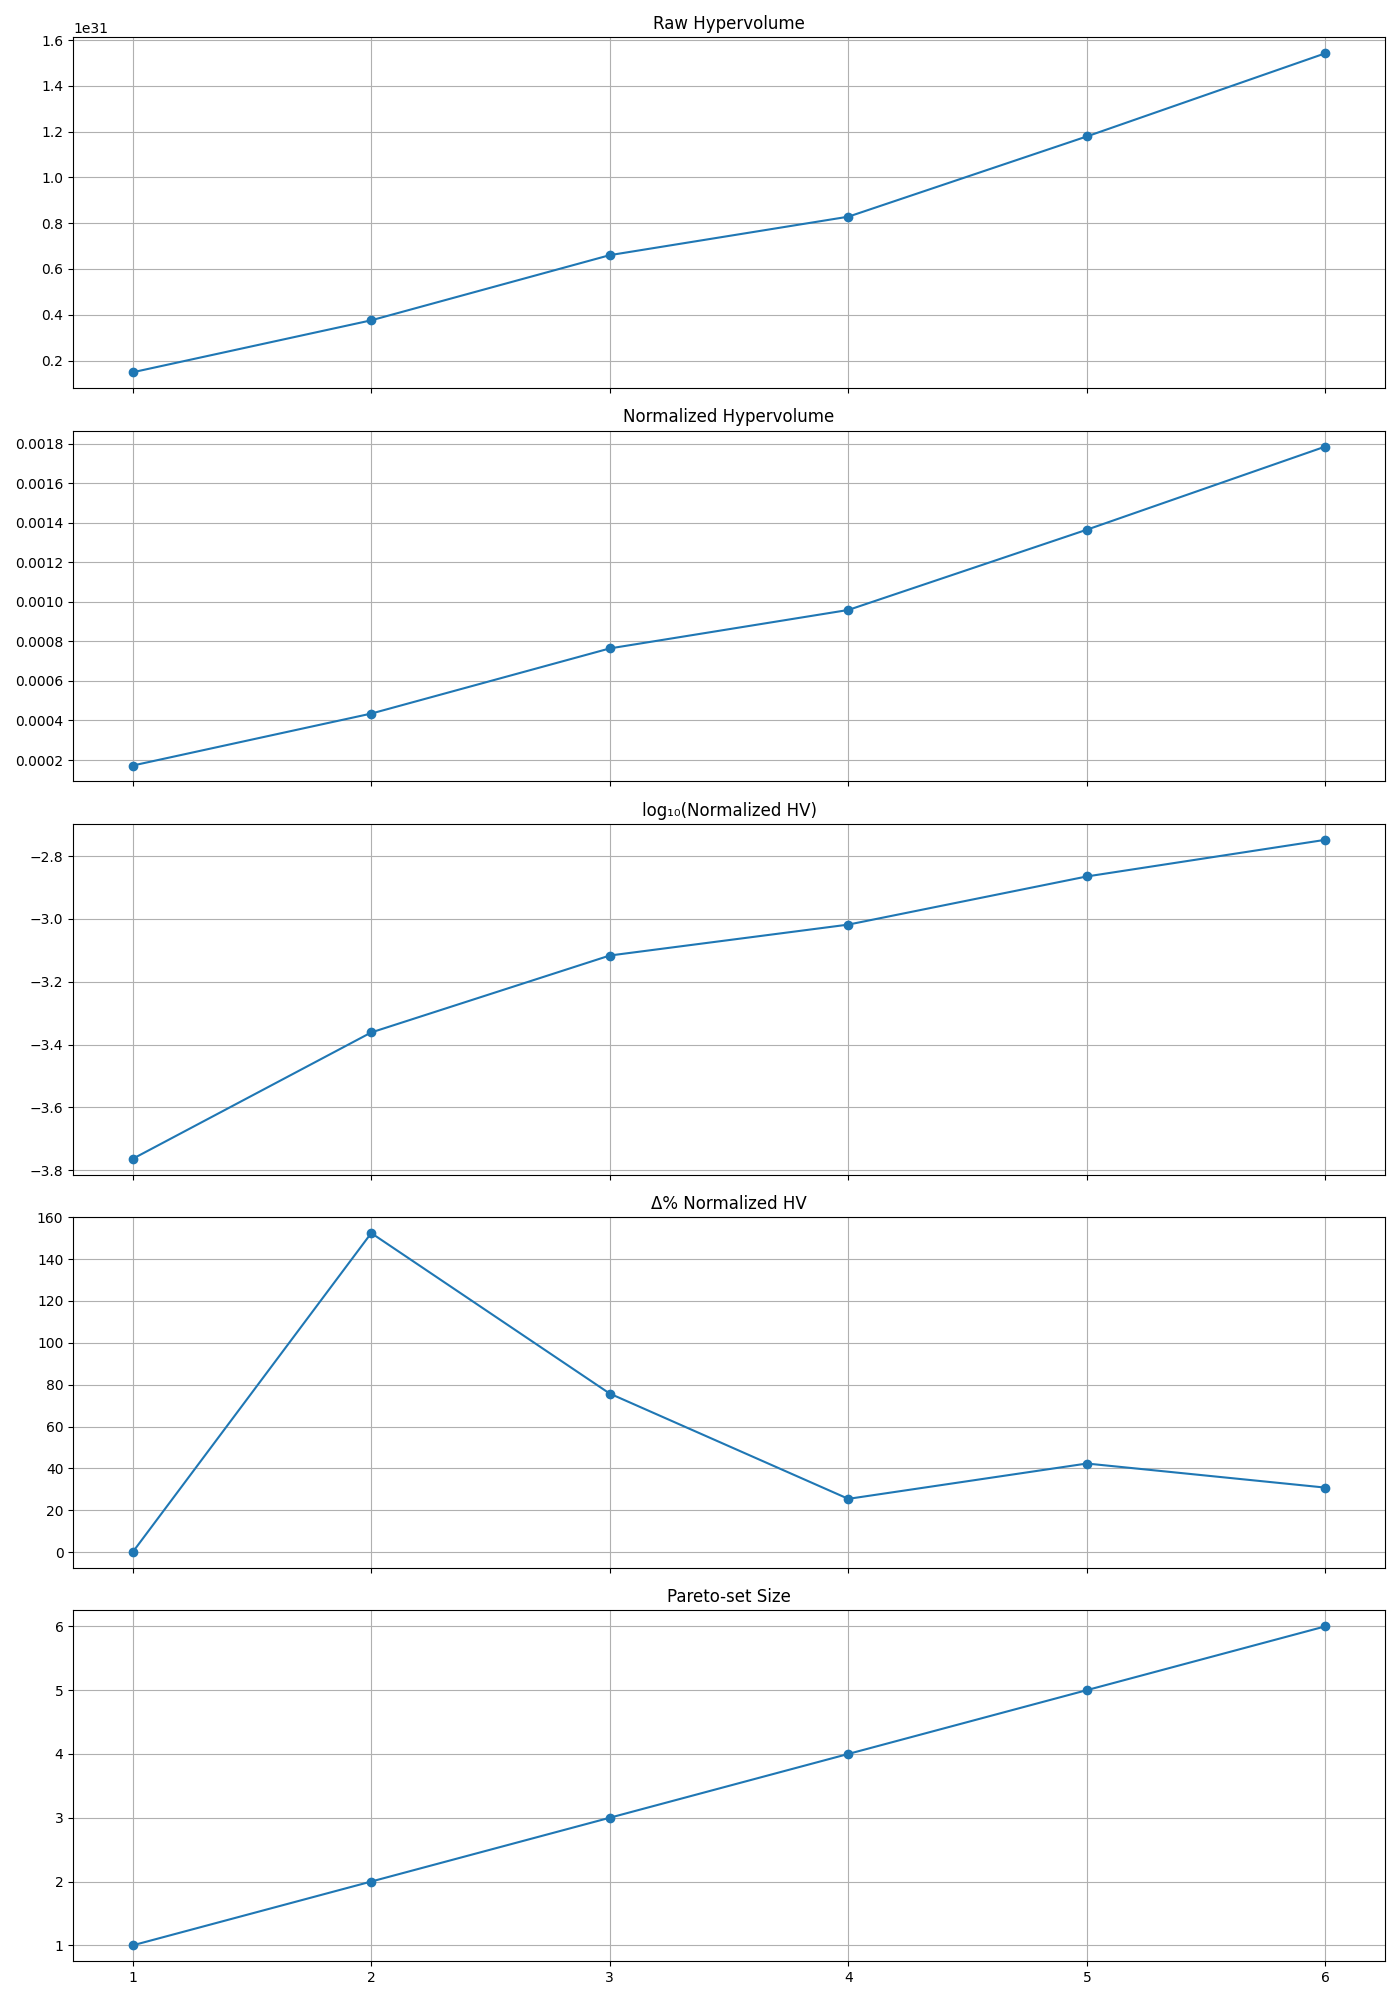

The table this chart was drawn from, first rows:
iteration, raw_hv, norm_hv, log10_hv, pct_gain, pareto_size
1, 1.4885207148066962e+30, 0.0001723, -3.764, 0.0, 1
2, 3.7579387722478283e+30, 0.0004349, -3.362, 152.5, 2
3, 6.604003679554669e+30, 0.0007644, -3.117, 75.73, 3
4, 8.283602843728094e+30, 0.0009588, -3.018, 25.43, 4
5, 1.1789033729744361e+31, 0.001364, -2.865, 42.32, 5
6, 1.5420717365512968e+31, 0.001785, -2.748, 30.81, 6
